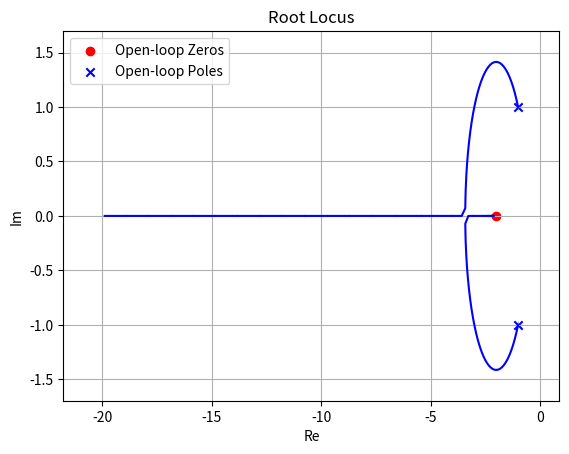

Reproduce this figure in Python.
import numpy as np
import matplotlib.pyplot as plt
from scipy import signal


def plot_root_locus_scipy(K, poles, zeros):
    # 构造开环传递函数
    num_zeros = len(zeros)
    num_poles = len(poles)

    if num_zeros > 0:
        num = np.poly(zeros)
    else:
        num = np.array([1.0])

    den = np.poly(poles)

    # 使用 np.pad 填充 num 以使其与 den 具有相同的长度
    if num_poles > num_zeros:
        num_expanded = np.pad(num, (num_poles - num_zeros, 0), mode='constant')
    else:
        num_expanded = num

    sys = signal.TransferFunction(num_expanded, den)
    # 计算根轨迹
    num_points = len(K)
    real = np.zeros((num_poles, num_points))
    imag = np.zeros((num_poles, num_points))

    # 扩展分子多项式以使其与分母多项式具有相同的长度
    num_expanded = np.concatenate((np.zeros(num_poles - num_zeros), num))

    for i, k in enumerate(K):
        char_eq = den + k * num_expanded
        roots = np.roots(char_eq)
        real[:, i] = np.real(roots)
        imag[:, i] = np.imag(roots)

    # 绘制根轨迹图
    plt.figure()
    for i in range(num_poles):
        plt.plot(real[i], imag[i], color='blue')  # 使用单一颜色
    plt.xlabel("Re")
    plt.ylabel("Im")
    plt.title("Root Locus")
    plt.grid()

    # 标记开环零点和极点
    plt.scatter(np.real(zeros), np.imag(zeros), marker='o', color='red', label='Open-loop Zeros')
    plt.scatter(np.real(poles), np.imag(poles), marker='x', color='blue', label='Open-loop Poles')

    # 添加箭头
    arrow_spacing = 50  # 调整此值以改变箭头的密度
    for i in range(num_poles):
        for j in range(0, num_points - 1, arrow_spacing):
            dx = real[i, j + 1] - real[i, j]
            dy = imag[i, j + 1] - imag[i, j]
            plt.arrow(real[i, j], imag[i, j], dx, dy, shape='full', lw=0, length_includes_head=True,
                      head_width=0.03, head_length=0.05, color='green', alpha=0.7)

    plt.legend()

    # 确保图形中心在坐标原点（0,0）
    real_min, real_max = np.min(real), np.max(real)
    imag_min, imag_max = np.min(imag), np.max(imag)
    plt.xlim(real_min - (real_max - real_min) * 0.1, real_max + (real_max - real_min) * 0.1)
    plt.ylim(imag_min - (imag_max - imag_min) * 0.1, imag_max + (imag_max - imag_min) * 0.1)

    plt.show()


if __name__ == '__main__':
    # 示例
    K = np.linspace(0, 20, 1000)
    poles = np.roots([0.5, 1, 1])
    zeros = np.roots([0.5, 1])

    plot_root_locus_scipy(K, poles, zeros)


